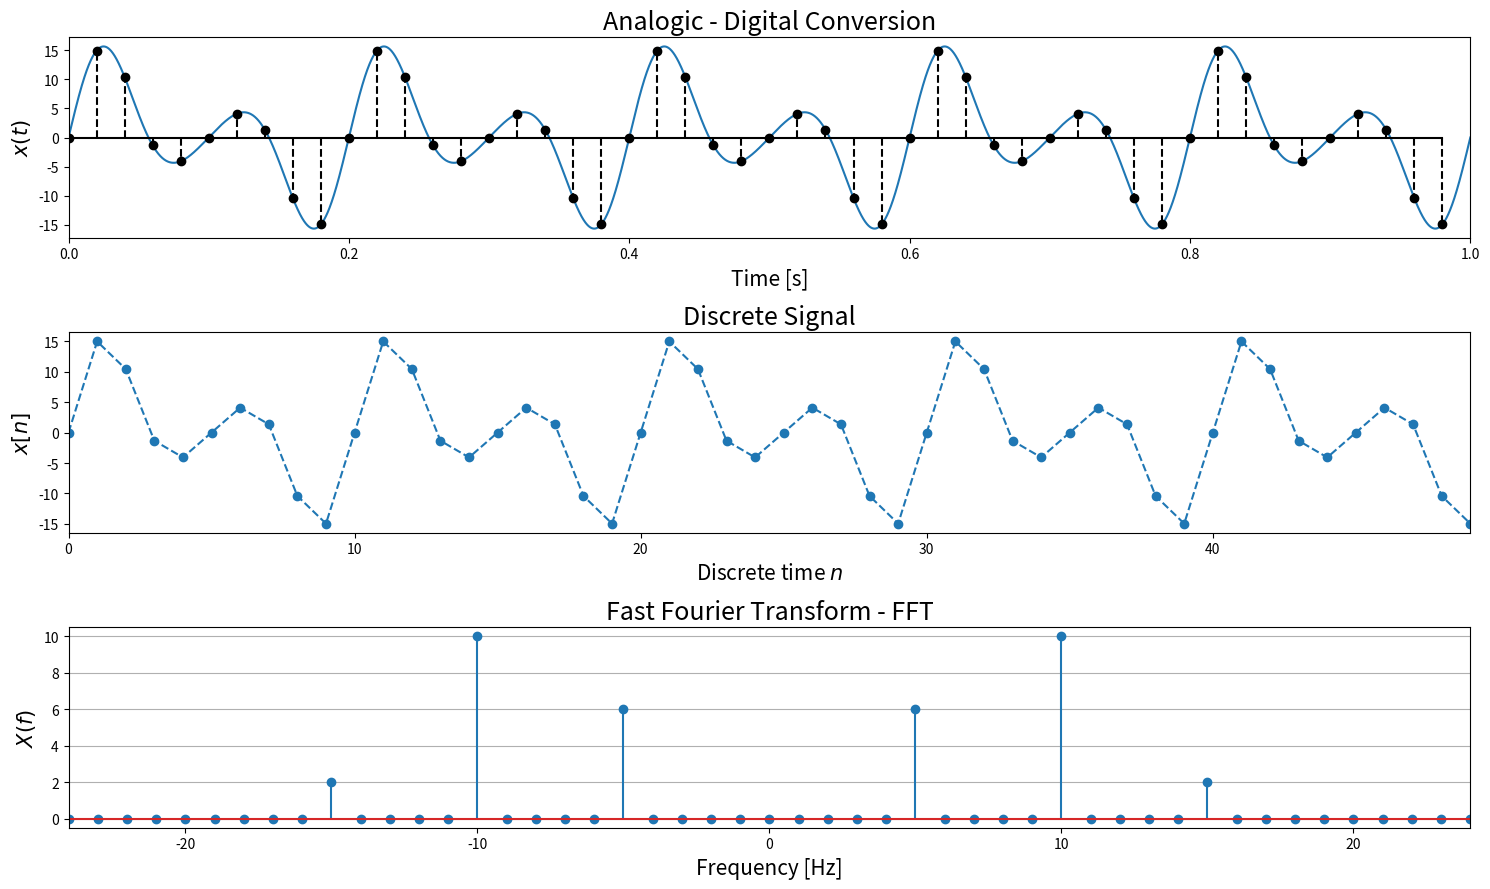

Write Python code to recreate this figure.
import numpy as np
import matplotlib.pyplot as plt

sine_amplitudes = [6, 10, 2] 
sine_frequencies = [5, 10, 15]     # [Hz]

total_time = 1.0                    # [s]
f_s = 50                            # sampling frequency [Hz]

analogic_time = np.linspace(0, total_time, int(1e6)) 
analogic_sine = np.zeros_like(analogic_time)

for k, freq in enumerate(sine_frequencies):
    w_0 = 2.0*np.pi*freq
    analogic_sine += sine_amplitudes[k]*np.sin(w_0*analogic_time)  

''' 
    Analytical representation of a digital signal

    w_s = 2 pi f_0 / f_s

    f_0 -> analogic signal frequency
    f_s -> sampling frequency
    w_s -> discrete signal angular frequency
'''

dt = 1.0 / f_s                         # time spacing
nt = int(total_time / dt)              # total samples 

n = np.arange(nt)                      # samples array
discrete_time = n*dt                   # discrete time array

discrete_sine = np.zeros(nt)

for k, freq in enumerate(sine_frequencies):
    w_s = 2.0*np.pi*freq/f_s      
    discrete_sine += sine_amplitudes[k]*np.sin(w_s * n)  

discrete_sine_fft = np.fft.fft(discrete_sine)
discrete_sine_fft *= np.max(sine_amplitudes) / np.max(np.abs(discrete_sine_fft))

f = np.fft.fftfreq(nt, dt)             # frequencies array

Nyquist = 0.5*f_s                      # Max frequnecy of a spectrum

fig, ax = plt.subplots(ncols = 1, nrows = 3, figsize = (15, 9))

ax[0].plot(analogic_time, analogic_sine)
ax[0].stem(discrete_time, discrete_sine, markerfmt = "k", linefmt = "k--", basefmt = "k")
ax[0].set_xlim([0, total_time])
ax[0].set_title("Analogic - Digital Conversion", fontsize = 18)
ax[0].set_xlabel("Time [s]", fontsize = 15)
ax[0].set_ylabel(r"$x(t)$", fontsize = 15)

ax[1].plot(n, discrete_sine, "--o")
ax[1].set_xlim([0, nt-1])
ax[1].set_title("Discrete Signal", fontsize = 18)
ax[1].set_xlabel(r"Discrete time $n$", fontsize = 15)
ax[1].set_ylabel(r"$x[n]$", fontsize = 15)

ax[2].stem(f, np.abs(discrete_sine_fft))
ax[2].set_xlim([1-Nyquist,Nyquist-1])
ax[2].set_title("Fast Fourier Transform - FFT", fontsize = 18)
ax[2].set_xlabel("Frequency [Hz]", fontsize = 15)
ax[2].set_ylabel(r"$X(f)$", fontsize = 15)

fig.tight_layout()
plt.grid(axis = "y")
plt.show()
